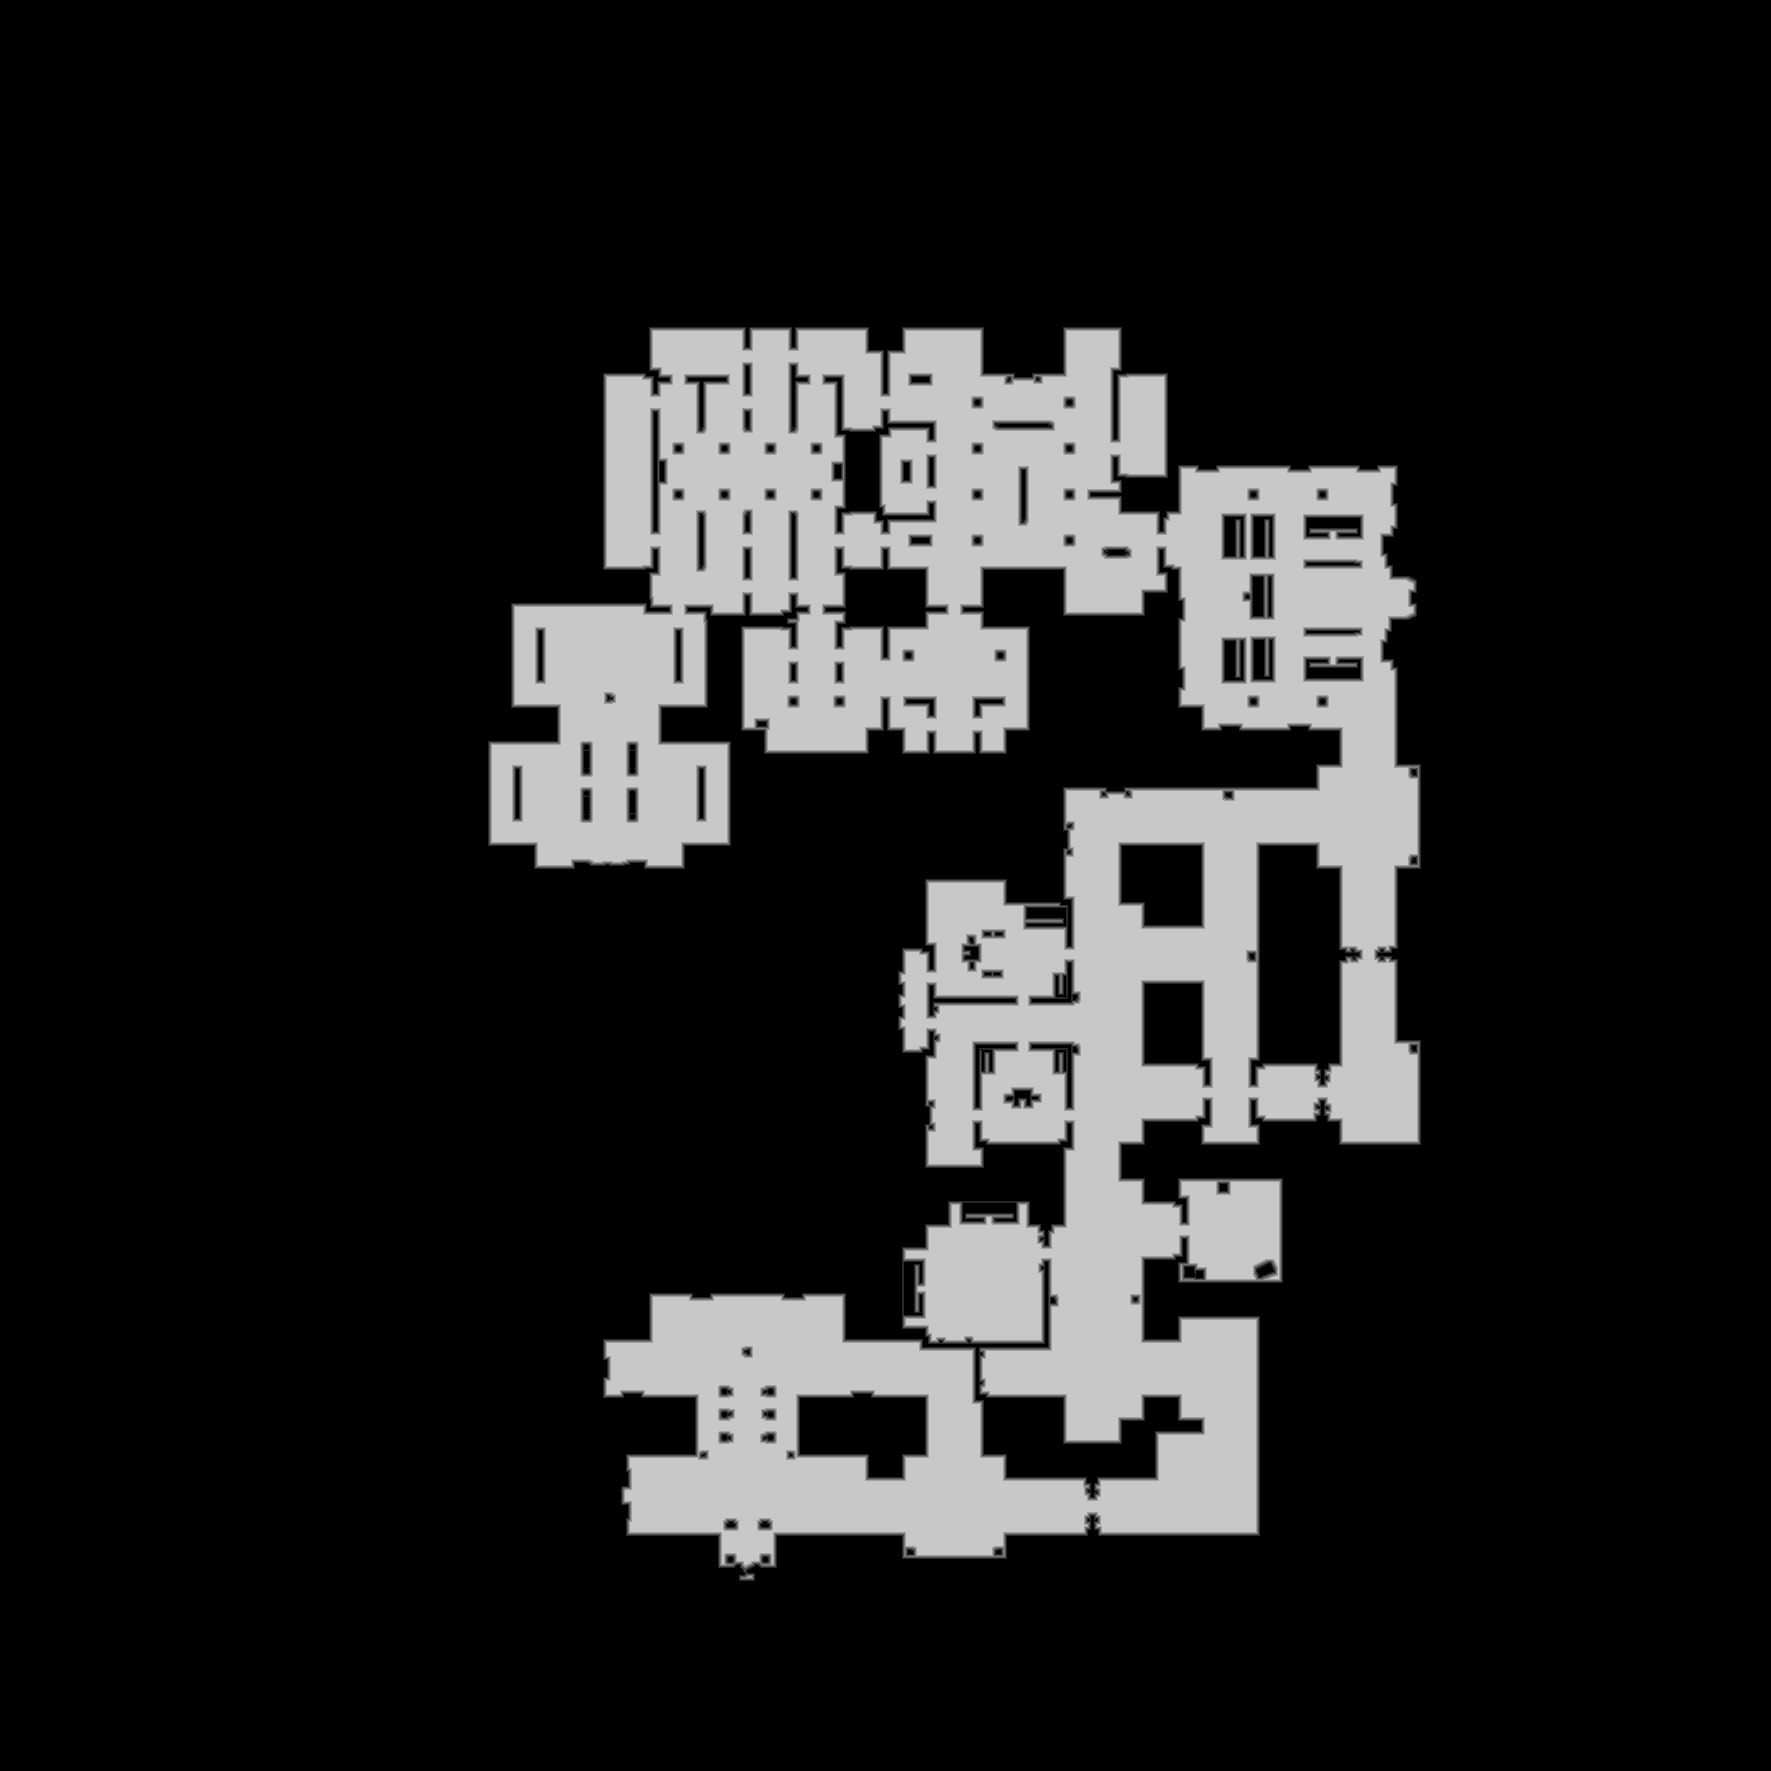

Data behind this chart, as committed beside it:
truth	truth_2a7ad2c1c48.tsv
layer	ranged
source	walk_2
read	2026-11-19 21:09:56
width	1771
height	1771
stride	886
base	0x2a7c73b0000
origin	0x1210010
score	0.9870
iou_melee	0.7538
iou_ranged	0.9870
nibble	0	2563253
nibble	1	24011
nibble	2	24290
nibble	3	24850
nibble	4	24140
nibble	5	475897
